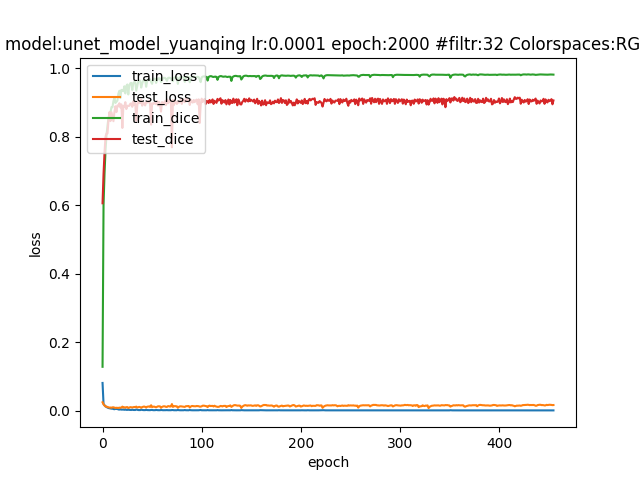

The table this chart was drawn from, first rows:
epoch; dice_coef; loss; precision; recall; val_dice_coef; val_loss; val_precision; val_recall
0; 0.1282; 0.08099; 0.4389; 0.1174; 0.606; 0.02451; 0.8014; 0.5093
1; 0.6013; 0.01963; 0.8098; 0.5136; 0.6913; 0.01845; 0.7863; 0.6364
2; 0.6941; 0.01584; 0.8258; 0.6273; 0.7542; 0.01504; 0.8303; 0.706
3; 0.7613; 0.0127; 0.8477; 0.711; 0.8007; 0.01222; 0.8119; 0.8027
4; 0.8047; 0.01052; 0.8653; 0.766; 0.81; 0.01209; 0.8334; 0.8014
5; 0.8326; 0.008991; 0.8795; 0.8006; 0.8101; 0.01036; 0.8414; 0.8127
6; 0.8552; 0.007719; 0.8938; 0.8266; 0.8478; 0.009827; 0.8195; 0.8853
7; 0.8651; 0.007104; 0.9; 0.8391; 0.8723; 0.008959; 0.8588; 0.8929
8; 0.8717; 0.00674; 0.9046; 0.8472; 0.8461; 0.009203; 0.8172; 0.8936
9; 0.8869; 0.00587; 0.9118; 0.8671; 0.8719; 0.008617; 0.8482; 0.9028
10; 0.8864; 0.006073; 0.9146; 0.866; 0.8593; 0.009675; 0.8324; 0.9047
11; 0.9046; 0.004791; 0.9259; 0.8869; 0.8457; 0.009861; 0.8191; 0.8884
12; 0.9143; 0.004267; 0.9339; 0.8977; 0.8728; 0.008867; 0.8464; 0.9085
13; 0.8989; 0.005274; 0.9258; 0.8797; 0.8894; 0.007958; 0.8816; 0.9081
14; 0.9022; 0.005144; 0.9265; 0.8839; 0.8724; 0.008511; 0.8681; 0.8872
15; 0.906; 0.004896; 0.9289; 0.8886; 0.8918; 0.00831; 0.8848; 0.9042
16; 0.9266; 0.003611; 0.9441; 0.9116; 0.8892; 0.008017; 0.8893; 0.8992
17; 0.9346; 0.003215; 0.9506; 0.921; 0.8982; 0.00878; 0.8927; 0.9076
18; 0.9134; 0.004578; 0.9356; 0.8969; 0.8858; 0.008802; 0.8715; 0.9151
19; 0.9373; 0.00307; 0.9531; 0.924; 0.8949; 0.008815; 0.8821; 0.9158
20; 0.9361; 0.003313; 0.9535; 0.923; 0.826; 0.01184; 0.805; 0.8588
21; 0.9333; 0.003332; 0.9519; 0.9182; 0.8905; 0.009062; 0.8686; 0.9254
22; 0.9477; 0.002545; 0.9621; 0.9359; 0.8879; 0.009973; 0.8628; 0.9226
23; 0.9269; 0.003858; 0.9465; 0.9123; 0.9015; 0.008841; 0.8836; 0.9243
24; 0.9488; 0.002476; 0.9633; 0.937; 0.8812; 0.01016; 0.8404; 0.9381
25; 0.9531; 0.00228; 0.9668; 0.942; 0.8908; 0.01058; 0.8587; 0.9304
26; 0.9239; 0.003975; 0.9436; 0.9098; 0.8904; 0.007964; 0.8736; 0.9213
27; 0.9506; 0.002393; 0.965; 0.939; 0.8905; 0.009309; 0.8771; 0.9114
28; 0.9565; 0.002099; 0.97; 0.9459; 0.8968; 0.01033; 0.8849; 0.9133
29; 0.9577; 0.002039; 0.971; 0.9474; 0.8977; 0.009829; 0.8951; 0.9086
30; 0.9368; 0.003247; 0.9536; 0.9242; 0.8877; 0.009483; 0.8574; 0.928
31; 0.9568; 0.002093; 0.9703; 0.9462; 0.9039; 0.01029; 0.9; 0.9112
32; 0.9602; 0.001904; 0.9736; 0.9499; 0.8935; 0.01083; 0.8851; 0.9116
33; 0.9595; 0.001953; 0.9729; 0.9494; 0.9; 0.01015; 0.8915; 0.9131
34; 0.935; 0.003518; 0.9553; 0.9215; 0.8467; 0.01187; 0.8411; 0.8616
35; 0.949; 0.002514; 0.9636; 0.9378; 0.8906; 0.009274; 0.8781; 0.9112
36; 0.9615; 0.001852; 0.975; 0.9514; 0.905; 0.01002; 0.9007; 0.9132
37; 0.964; 0.001731; 0.9775; 0.9541; 0.8993; 0.01103; 0.8922; 0.9158
38; 0.9642; 0.001717; 0.9777; 0.9544; 0.8983; 0.01015; 0.8831; 0.9206
39; 0.9438; 0.002873; 0.961; 0.9313; 0.9086; 0.008593; 0.9183; 0.9019
40; 0.9556; 0.002198; 0.9692; 0.9453; 0.8909; 0.01023; 0.8884; 0.9049
41; 0.9639; 0.001735; 0.9773; 0.9542; 0.9005; 0.01149; 0.8937; 0.9116
42; 0.9664; 0.001605; 0.9799; 0.9568; 0.8971; 0.01205; 0.8873; 0.9205
43; 0.9659; 0.00162; 0.9795; 0.9561; 0.8917; 0.0111; 0.8761; 0.9143
44; 0.9462; 0.002794; 0.9626; 0.9346; 0.902; 0.009371; 0.8963; 0.9109
45; 0.9623; 0.001821; 0.976; 0.9522; 0.9001; 0.01148; 0.8858; 0.9238
46; 0.9669; 0.001586; 0.9803; 0.9574; 0.9009; 0.01204; 0.8852; 0.9228
47; 0.9683; 0.001514; 0.9818; 0.959; 0.9059; 0.01225; 0.8933; 0.922
48; 0.9677; 0.001537; 0.9812; 0.9583; 0.8955; 0.01086; 0.8852; 0.9137
49; 0.9604; 0.002072; 0.9763; 0.9502; 0.8357; 0.01584; 0.8636; 0.8189
50; 0.9548; 0.002225; 0.9697; 0.9437; 0.8979; 0.01056; 0.8885; 0.9181
51; 0.9685; 0.001495; 0.982; 0.9593; 0.8963; 0.01156; 0.8857; 0.9131
52; 0.9702; 0.001421; 0.9837; 0.9611; 0.8987; 0.01189; 0.8813; 0.9218
53; 0.9697; 0.001453; 0.9831; 0.9605; 0.8978; 0.01105; 0.8785; 0.9268
54; 0.9576; 0.002165; 0.9713; 0.948; 0.8953; 0.009927; 0.8932; 0.9031
55; 0.9646; 0.001715; 0.9781; 0.9549; 0.9047; 0.01121; 0.9; 0.9132
56; 0.9701; 0.001415; 0.984; 0.9608; 0.8913; 0.01278; 0.8829; 0.9094
57; 0.9714; 0.001358; 0.9852; 0.9624; 0.9022; 0.01261; 0.8923; 0.9162
58; 0.97; 0.001431; 0.9837; 0.9607; 0.8935; 0.01258; 0.8727; 0.9258
59; 0.9605; 0.002098; 0.9755; 0.9502; 0.8737; 0.008386; 0.831; 0.9307
... 396 more rows
